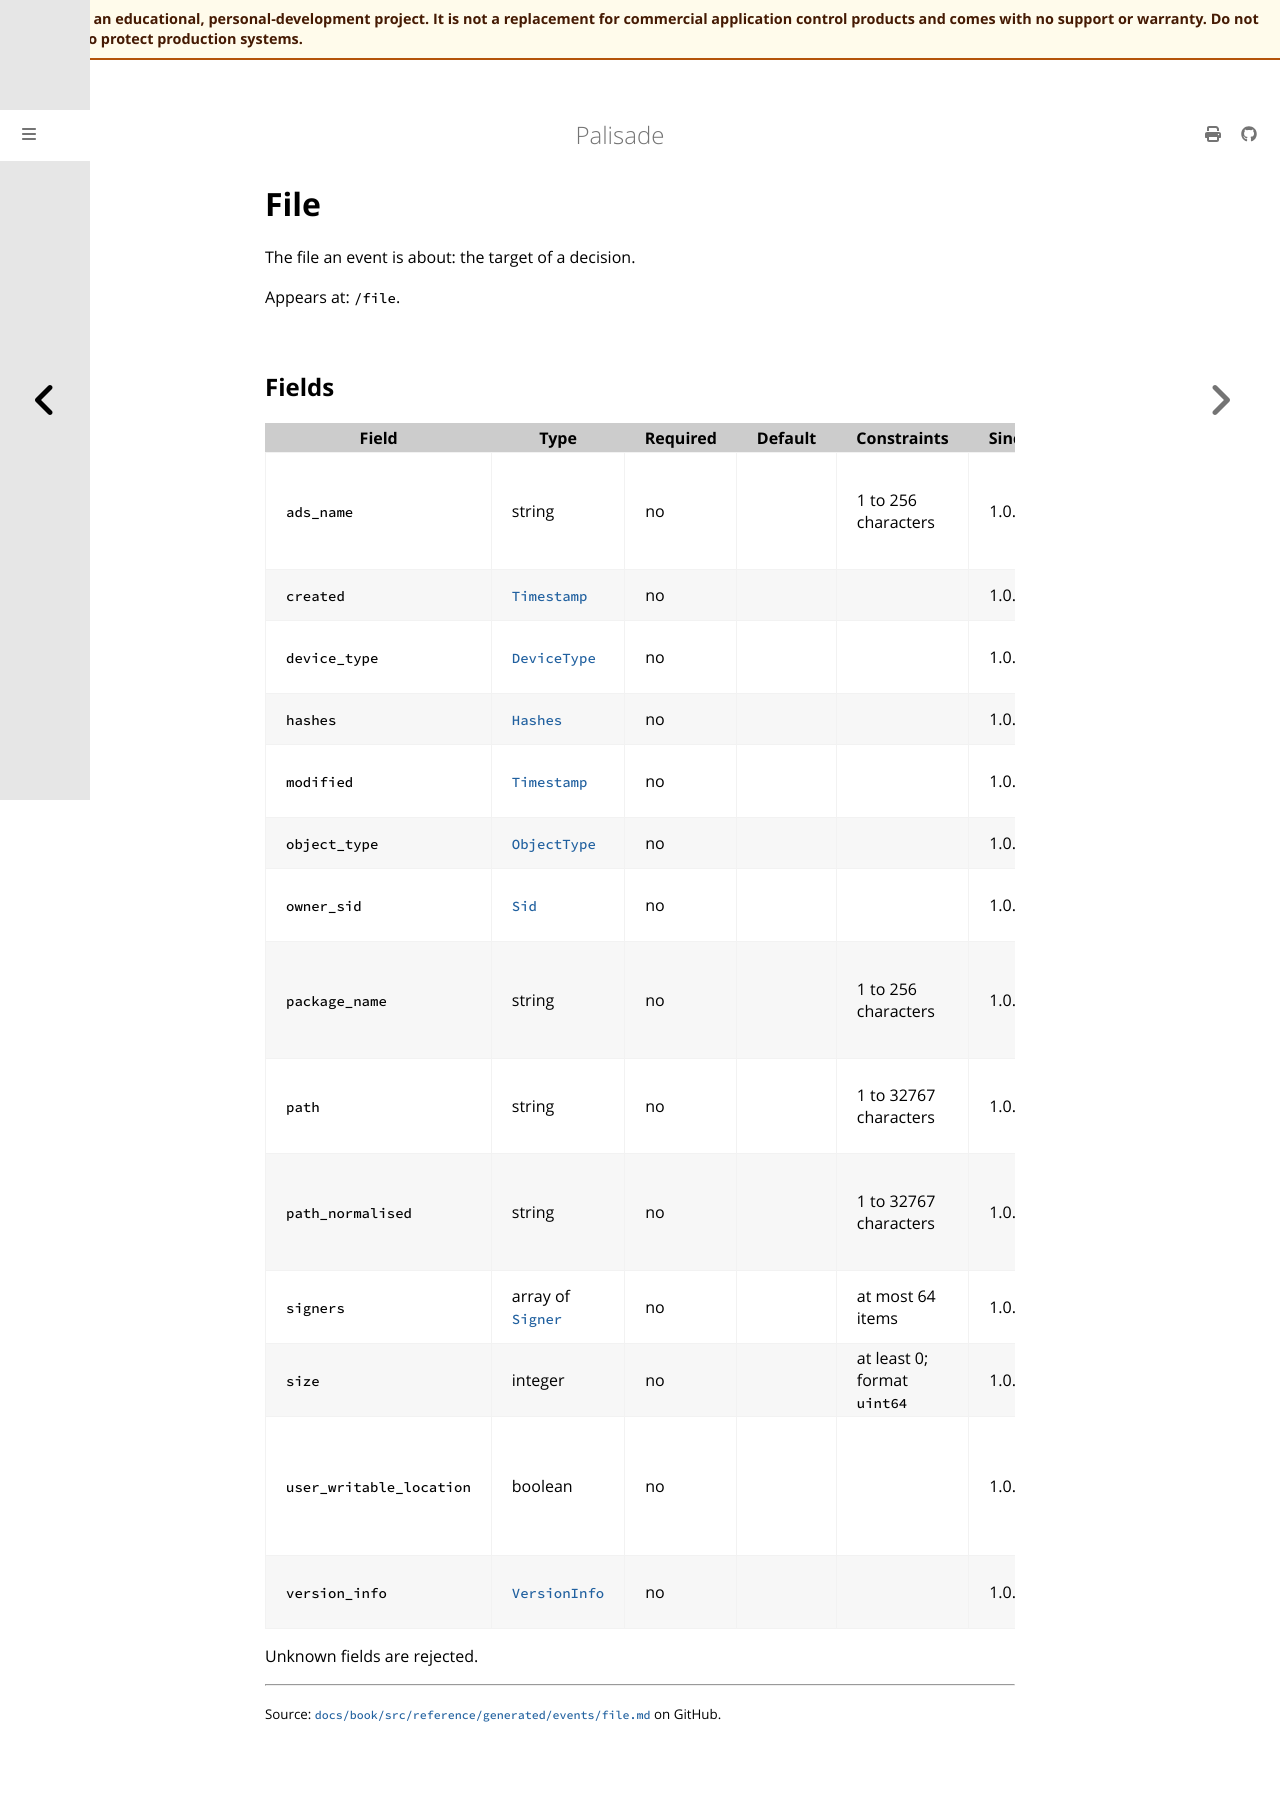

repository: jusso-dev/palisade · page: latest/docs/book/src/reference/generated/events/file.html · generator: mdbook

# File

<!-- Generated by `cargo xtask docs generate` from `schemas/events/v1.json`. Do not edit by hand. -->

The file an event is about: the target of a decision.

Appears at: `/file`.

## Fields

| Field | Type | Required | Default | Constraints | Since | Description |
|---|---|---|---|---|---|---|
| `ads_name` | string | no |  | 1 to 256 characters | 1.0.0 | The alternate data stream name, if the target is a stream. |
| `created` | [`Timestamp`](types.md#timestamp) | no |  |  | 1.0.0 | When the file was created. |
| `device_type` | [`DeviceType`](types.md#devicetype) | no |  |  | 1.0.0 | The kind of device the file is on. |
| `hashes` | [`Hashes`](hashes.md) | no |  |  | 1.0.0 | The file's digests. |
| `modified` | [`Timestamp`](types.md#timestamp) | no |  |  | 1.0.0 | When the file was last modified. |
| `object_type` | [`ObjectType`](types.md#objecttype) | no |  |  | 1.0.0 | The object class. |
| `owner_sid` | [`Sid`](types.md#sid) | no |  |  | 1.0.0 | The SID of the file owner. |
| `package_name` | string | no |  | 1 to 256 characters | 1.0.0 | For packaged apps: the package family or full name. |
| `path` | string | no |  | 1 to 32767 characters | 1.0.0 | The path as reported, for example a device path. |
| `path_normalised` | string | no |  | 1 to 32767 characters | 1.0.0 | The path with drive letters and `%ENV%` substitutions. |
| `signers` | array of [`Signer`](signer.md) | no |  | at most 64 items | 1.0.0 | The file's signatures, leaf first. |
| `size` | integer | no |  | at least 0; format `uint64` | 1.0.0 | The size in bytes. |
| `user_writable_location` | boolean | no |  |  | 1.0.0 | Whether a standard user can write to the file's location. |
| `version_info` | [`VersionInfo`](version-info.md) | no |  |  | 1.0.0 | The file's version resource. |

Unknown fields are rejected.
